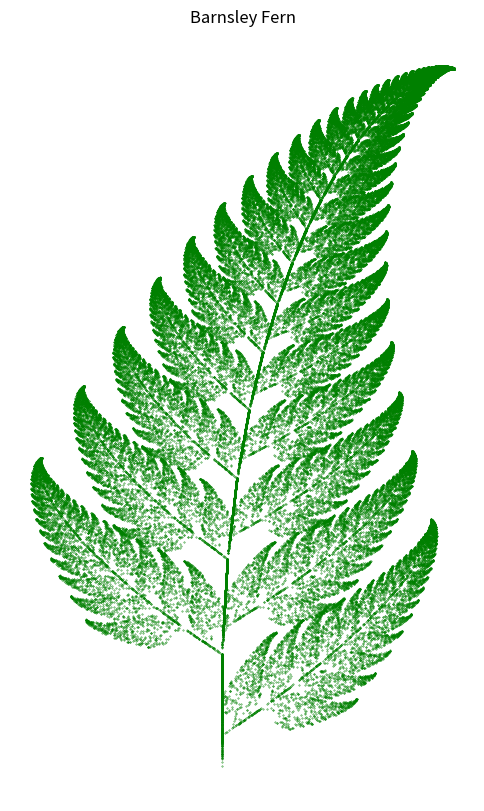

Recreate this plot in Python.
import random
import matplotlib.pyplot as plt

def barnsley_fern(n):
    # Lists to hold x and y coordinates of the points
    x = [0]
    y = [0]

    for i in range(n):
        # Generate a random number to select the transformation rule
        r = random.random()

        # Apply transformations based on the probability
        if r < 0.01:
            # First transformation (stem)
            new_x = 0
            new_y = 0.16 * y[-1]
        elif r < 0.86:
            # Second transformation (largest branch)
            new_x = 0.85 * x[-1] + 0.04 * y[-1]
            new_y = -0.04 * x[-1] + 0.85 * y[-1] + 1.6
        elif r < 0.93:
            # Third transformation (left-hand leaflet)
            new_x = 0.2 * x[-1] - 0.26 * y[-1]
            new_y = 0.23 * x[-1] + 0.22 * y[-1] + 1.6
        else:
            # Fourth transformation (right-hand leaflet)
            new_x = -0.15 * x[-1] + 0.28 * y[-1]
            new_y = 0.26 * x[-1] + 0.24 * y[-1] + 0.44

        # Append the new points
        x.append(new_x)
        y.append(new_y)

    return x, y

# Number of points to generate
n_points = 100000

# Generate the points
x_vals, y_vals = barnsley_fern(n_points)


plt.figure(figsize=(6, 10))
plt.scatter(x_vals, y_vals, s=0.1, color='green')
plt.title("Barnsley Fern")
plt.axis("off")  # Turn off the axes for a cleaner look
plt.show()


#pip install matplotlib
